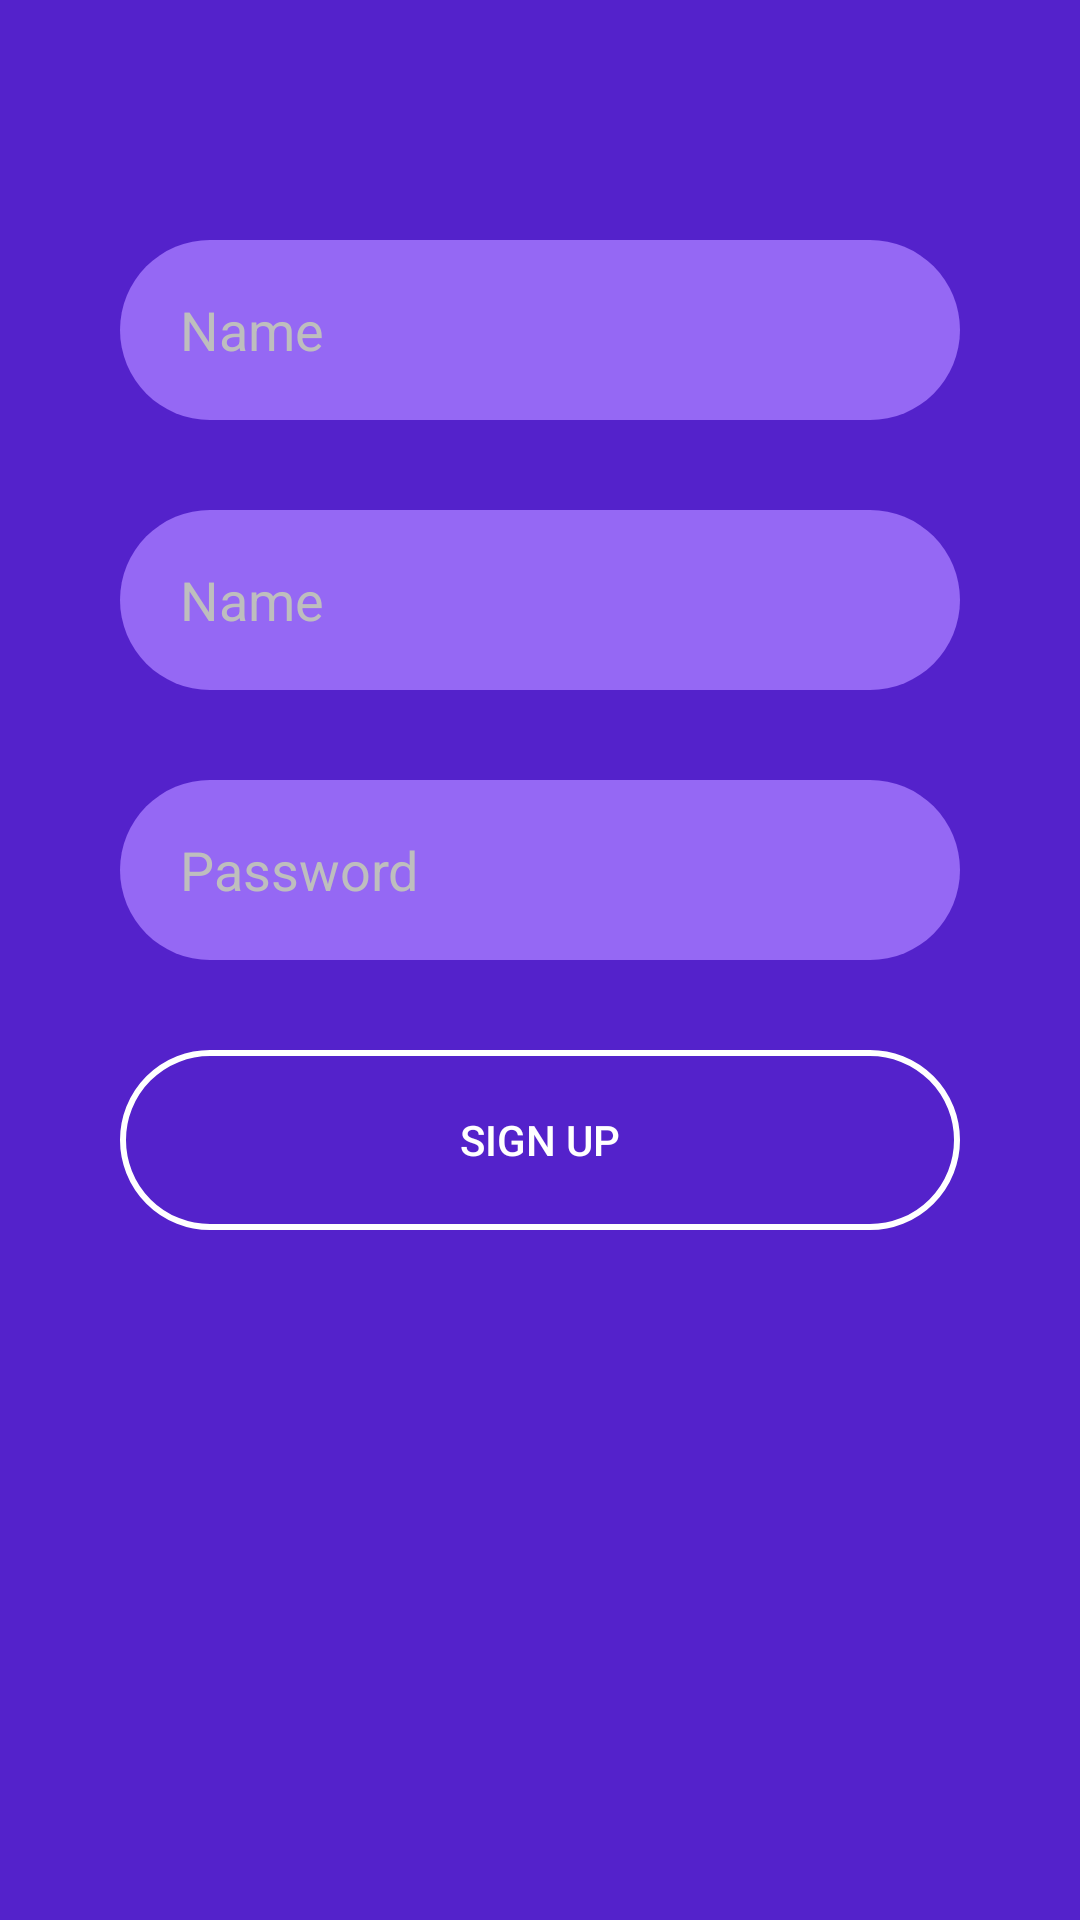

Android layout source for this screen:
<!-- AndroidManifest.xml: application theme AppTheme -->
<!-- res/layout/fragment_reg_fields.xml -->
<?xml version="1.0" encoding="utf-8"?>
<android.support.constraint.ConstraintLayout xmlns:android="http://schemas.android.com/apk/res/android"
    xmlns:app="http://schemas.android.com/apk/res-auto"
    xmlns:tools="http://schemas.android.com/tools"
    android:layout_width="match_parent"
    android:layout_height="match_parent"
    android:animateLayoutChanges="true"
    android:background="@color/colorPrimaryDark"
    android:focusable="true"
    android:focusableInTouchMode="true">

    <EditText
        android:id="@+id/et_reg_name"
        android:layout_width="@dimen/et_auth_width"
        android:layout_height="@dimen/et_auth_height"
        android:layout_marginTop="80dp"
        android:background="@drawable/et_auth_background"
        android:fitsSystemWindows="true"
        android:hint="@string/Name"
        android:paddingLeft="@dimen/et_auth_padding"
        android:paddingRight="@dimen/et_auth_padding"
        android:singleLine="true"
        android:textColor="#FFF"
        android:textColorHint="#BEBEBE"
        app:layout_constraintEnd_toEndOf="parent"
        app:layout_constraintStart_toStartOf="parent"
        app:layout_constraintTop_toTopOf="parent"
        tools:text="Shamil" />

    <EditText
        android:id="@+id/et_reg_login"
        android:layout_width="@dimen/et_auth_width"
        android:layout_height="@dimen/et_auth_height"
        android:layout_marginTop="@dimen/auth_elements_margin"
        android:background="@drawable/et_auth_background"
        android:fitsSystemWindows="true"
        android:hint="@string/Name"
        android:paddingLeft="@dimen/et_auth_padding"
        android:paddingRight="@dimen/et_auth_padding"
        android:singleLine="true"
        android:textColor="#FFF"
        android:textColorHint="#BEBEBE"
        app:layout_constraintEnd_toEndOf="parent"
        app:layout_constraintStart_toStartOf="parent"
        app:layout_constraintTop_toBottomOf="@id/et_reg_name"
        tools:text="shomazz" />

    <EditText
        android:id="@+id/et_reg_password"
        android:layout_width="@dimen/et_auth_width"
        android:layout_height="@dimen/et_auth_height"
        android:layout_marginTop="@dimen/auth_elements_margin"
        android:background="@drawable/et_auth_background"
        android:fitsSystemWindows="true"
        android:hint="@string/Password"
        android:inputType="textPassword"
        android:paddingLeft="@dimen/et_auth_padding"
        android:paddingRight="@dimen/et_auth_padding"
        android:singleLine="true"
        android:textColor="#FFF"
        android:textColorHint="#BEBEBE"
        app:layout_constraintEnd_toEndOf="parent"
        app:layout_constraintStart_toStartOf="parent"
        app:layout_constraintTop_toBottomOf="@id/et_reg_login"
        tools:text="I Love Nikita" />

    <Button
        android:id="@+id/btn_sign_up"
        android:layout_width="@dimen/et_auth_width"
        android:layout_height="@dimen/et_auth_height"
        android:layout_marginTop="@dimen/auth_elements_margin"
        android:background="@drawable/btn_sign_up_background"
        android:fitsSystemWindows="true"
        android:text="@string/Sign_up"
        android:textColor="#FFF"
        app:layout_constraintStart_toStartOf="parent"
        app:layout_constraintEnd_toEndOf="parent"
        app:layout_constraintTop_toBottomOf="@+id/et_reg_password" />

    <ProgressBar
        android:id="@+id/progress_circular"
        android:layout_width="wrap_content"
        android:layout_height="wrap_content"
        android:layout_marginStart="8dp"
        android:layout_marginTop="8dp"
        android:fitsSystemWindows="true"
        android:visibility="gone"
        app:layout_constraintStart_toStartOf="parent"
        app:layout_constraintTop_toTopOf="parent"
        tools:visibility="visible" />

</android.support.constraint.ConstraintLayout>
<!-- resources referenced by this layout -->
<resources>
  <color name="colorPrimaryDark">#5422cb</color>
  <dimen name="auth_elements_margin">30dp</dimen>
  <dimen name="et_auth_height">60dp</dimen>
  <dimen name="et_auth_padding">20dp</dimen>
  <dimen name="et_auth_width">280dp</dimen>
  <!-- drawable btn_sign_up_background (drawable-v24) -->
  <?xml version="1.0" encoding="utf-8"?>
  <shape xmlns:android="http://schemas.android.com/apk/res/android"
      android:shape="rectangle">
  
      <stroke android:width="2dp"
          android:color="#fff"/>
  
      <corners android:radius="@dimen/et_auth_width" />
  
  </shape>
  <!-- drawable et_auth_background (drawable-v24) -->
  <?xml version="1.0" encoding="utf-8"?>
  <shape xmlns:android="http://schemas.android.com/apk/res/android"
      android:shape="rectangle">
  
      <solid android:color="@color/colorPrimary" />
  
      <corners android:radius="@dimen/et_auth_width" />
  
  </shape>
  <string name="Name">Name</string>
  <string name="Password">Password</string>
  <string name="Sign_up">Sign Up</string>
  <style name="AppTheme" parent="Theme.AppCompat.NoActionBar">
          
          <item name="colorPrimary">@color/colorPrimary</item>
          <item name="colorPrimaryDark">@color/colorPrimaryDark</item>
          <item name="colorAccent">@color/colorSecondaryLight</item>
  
          <item name="android:windowTranslucentStatus">true</item>
      </style>
  <color name="colorPrimary">#9568F4</color>
  <color name="colorSecondaryLight">#d05ce3</color>
</resources>
